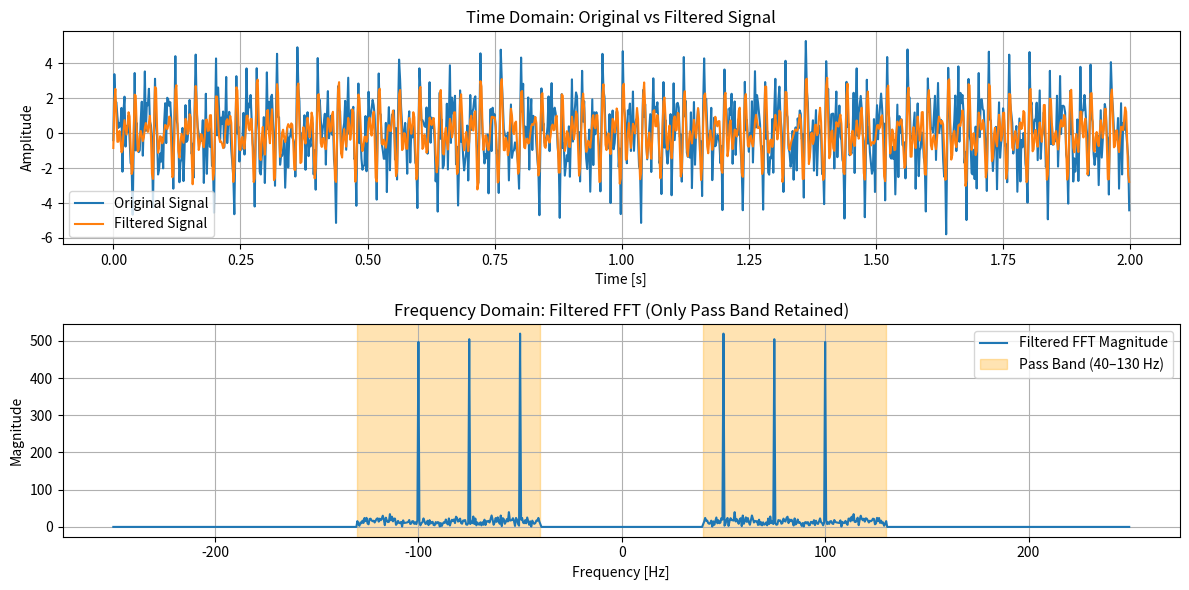

Generate this figure with matplotlib:
import numpy as np
import matplotlib.pyplot as plt

# Sampling settings
fs = 500
t = np.arange(0, 2.0, 1/fs)

# Create signal: frequencies inside and outside the band
signal = (
    np.sin(2*np.pi*20*t) +     # outside
    np.sin(2*np.pi*50*t) +     # inside
    np.sin(2*np.pi*75*t) +     # inside
    np.sin(2*np.pi*100*t) +    # inside
    np.sin(2*np.pi*150*t) +    # outside
    np.sin(2*np.pi*200*t)      # outside
)
signal += 0.5 * np.random.randn(len(t))  # Add noise

# FFT
fft_signal = np.fft.fft(signal)
freq = np.fft.fftfreq(len(t), d=1/fs)

# Band-pass filter mask
passband_mask = (np.abs(freq) >= 40) & (np.abs(freq) <= 130)
filtered_fft = np.zeros_like(fft_signal)
filtered_fft[passband_mask] = fft_signal[passband_mask]

# IFFT to get filtered signal
filtered_signal = np.fft.ifft(filtered_fft)

# Frequency axis and magnitude (shifted for better view)
freq_shifted = np.fft.fftshift(freq)
orig_fft_mag = np.abs(np.fft.fftshift(fft_signal))
filt_fft_mag = np.abs(np.fft.fftshift(filtered_fft))

# Plotting
plt.figure(figsize=(12, 6))

# Time domain
plt.subplot(2, 1, 1)
plt.plot(t, signal, label='Original Signal')
plt.plot(t, filtered_signal.real, label='Filtered Signal')
plt.title("Time Domain: Original vs Filtered Signal")
plt.xlabel("Time [s]")
plt.ylabel("Amplitude")
plt.legend()
plt.grid()

# Frequency domain (Filtered)
plt.subplot(2, 1, 2)
plt.plot(freq_shifted, filt_fft_mag, label='Filtered FFT Magnitude')

# Highlight band-pass region
plt.axvspan(40, 130, color='orange', alpha=0.3, label='Pass Band (40–130 Hz)')
plt.axvspan(-130, -40, color='orange', alpha=0.3)
plt.title("Frequency Domain: Filtered FFT (Only Pass Band Retained)")
plt.xlabel("Frequency [Hz]")
plt.ylabel("Magnitude")
plt.legend()
plt.grid()
plt.tight_layout()
plt.show()
